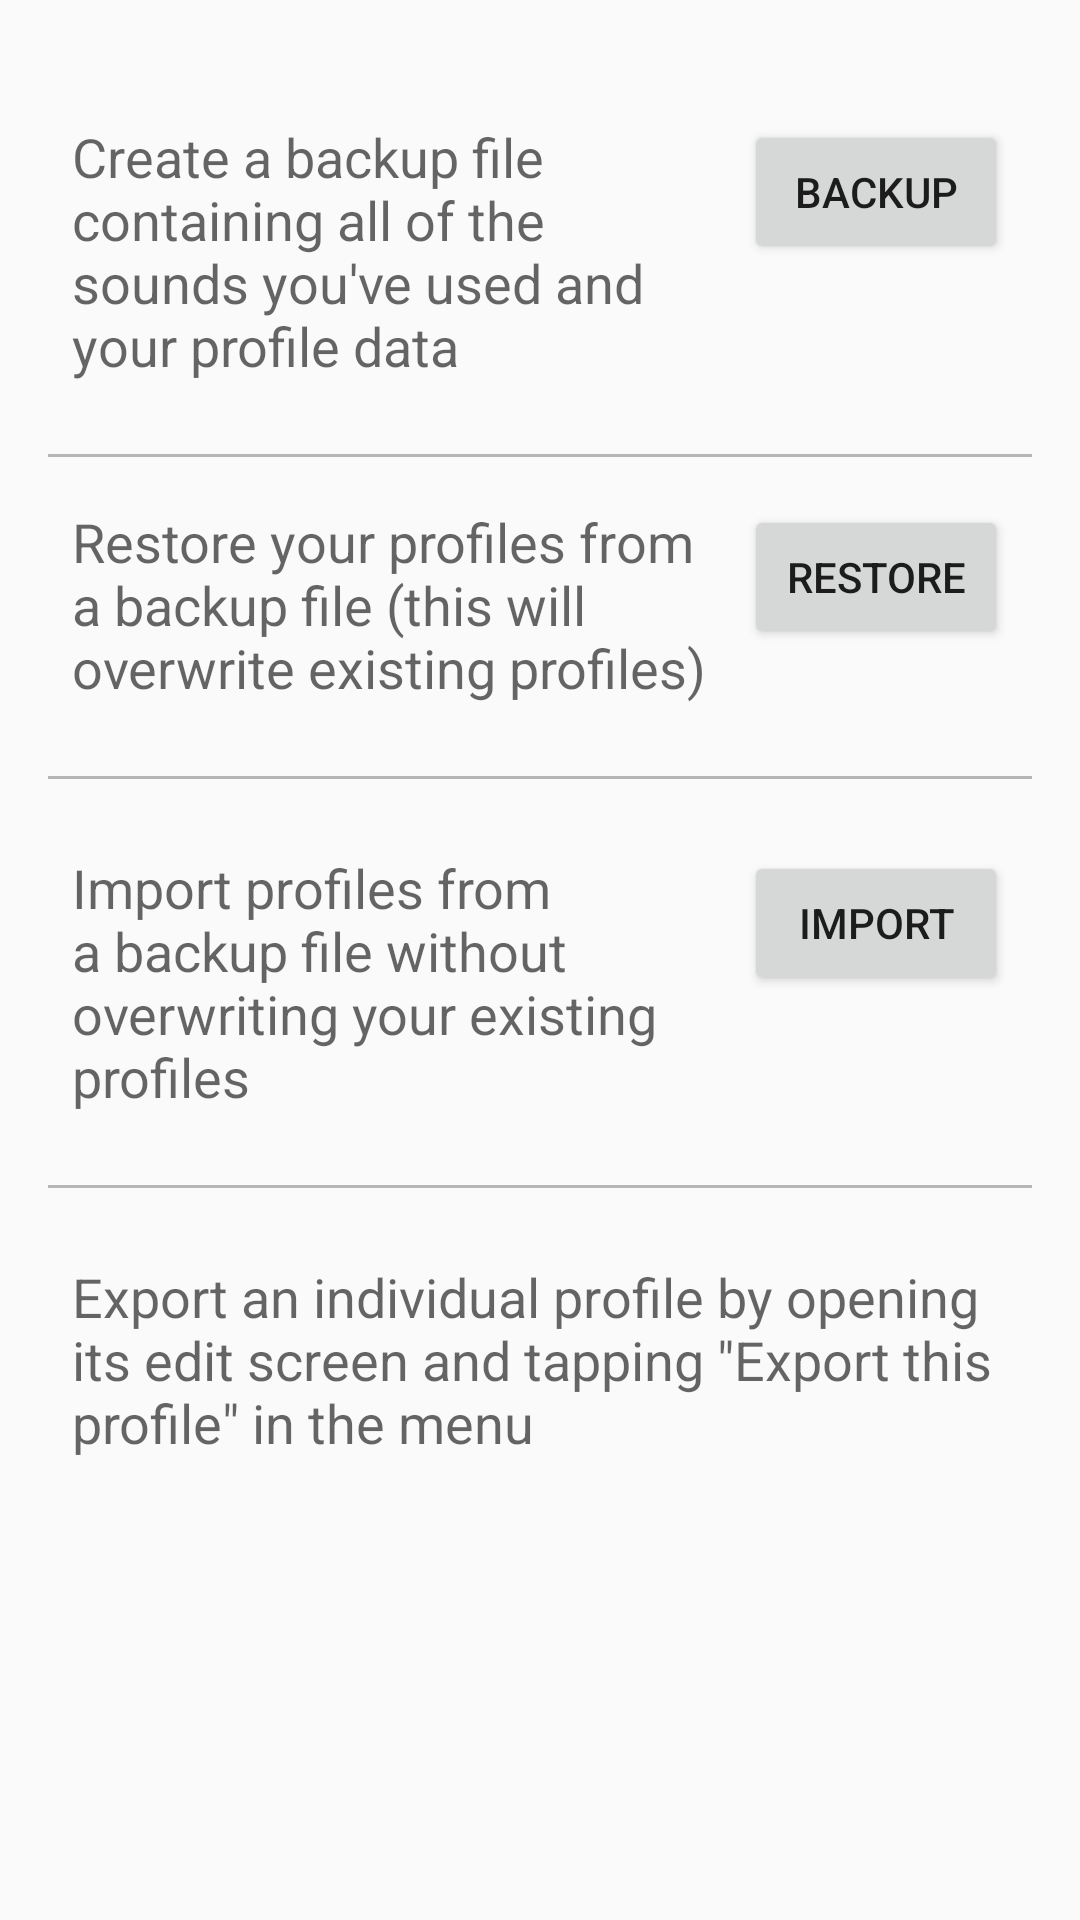

Layout XML and referenced resources for this Android screen:
<!-- AndroidManifest.xml: application theme AppTheme -->
<!-- res/layout/activity_backup_restore.xml -->
<?xml version="1.0" encoding="utf-8"?>
<ScrollView xmlns:android="http://schemas.android.com/apk/res/android"
    xmlns:tools="http://schemas.android.com/tools"
    android:id="@+id/scrollView"
    android:layout_width="fill_parent"
    android:layout_height="fill_parent"
    tools:context="com.blipsqueak.app.BackupRestore">

    <RelativeLayout
        android:layout_width="match_parent"
        android:layout_height="wrap_content"
        android:paddingLeft="@dimen/activity_horizontal_margin"
        android:paddingRight="@dimen/activity_horizontal_margin"
        android:paddingTop="@dimen/activity_vertical_margin"
        android:paddingBottom="@dimen/activity_vertical_margin">

        <Button
            android:layout_width="wrap_content"
            android:layout_height="wrap_content"
            android:text="@string/backup"
            android:id="@+id/btnBackup"
            android:onClick="backup"
            android:layout_alignParentTop="true"
            android:layout_alignParentEnd="true"
            android:layout_marginTop="24dp"
            android:layout_marginLeft="8dp"
            android:layout_marginRight="8dp" />

        <Button
            android:layout_width="wrap_content"
            android:layout_height="wrap_content"
            android:text="@string/restore"
            android:id="@+id/btnRestore"
            android:onClick="startRestore"
            android:layout_below="@+id/divider"
            android:layout_alignParentEnd="true"
            android:layout_marginLeft="8dp"
            android:layout_marginRight="8dp" />

        <TextView
            android:layout_width="wrap_content"
            android:layout_height="wrap_content"
            android:textAppearance="?android:attr/textAppearanceMedium"
            android:text="@string/backup_backupDescription"
            android:id="@+id/tvBackupDescription"
            android:layout_alignParentTop="true"
            android:layout_alignParentStart="true"
            android:layout_toStartOf="@+id/btnBackup"
            android:layout_marginTop="24dp"
            android:minHeight="48dp"
            android:layout_marginLeft="8dp" />

        <TextView
            android:layout_width="wrap_content"
            android:layout_height="wrap_content"
            android:textAppearance="?android:attr/textAppearanceMedium"
            android:text="@string/backup_restoreDescription"
            android:id="@+id/tvRestoreDescription"
            android:layout_below="@+id/divider"
            android:layout_alignParentStart="true"
            android:layout_toStartOf="@+id/btnRestore"
            android:layout_marginLeft="8dp" />

        <View
            android:layout_width="fill_parent"
            android:layout_height="1dip"
            android:background="@color/lightgrey"
            android:id="@+id/divider"
            android:gravity="center_horizontal"
            android:layout_below="@+id/tvBackupDescription"
            android:layout_centerHorizontal="true"
            android:layout_marginTop="24dp"
            android:layout_marginBottom="16dp" />

        <View
            android:layout_width="fill_parent"
            android:layout_height="1dip"
            android:background="@color/lightgrey"
            android:id="@+id/divider2"
            android:gravity="center_horizontal"
            android:layout_below="@+id/tvRestoreDescription"
            android:layout_centerHorizontal="true"
            android:layout_marginTop="24dp"
            android:layout_marginBottom="24dp" />

        <TextView
            android:layout_width="wrap_content"
            android:layout_height="wrap_content"
            android:textAppearance="?android:attr/textAppearanceMedium"
            android:text="@string/backup_importDescription"
            android:id="@+id/tvImportDescription"
            android:layout_below="@+id/divider2"
            android:layout_alignParentStart="true"
            android:layout_toStartOf="@+id/btnImport"
            android:layout_marginLeft="8dp" />

        <Button
            android:layout_width="wrap_content"
            android:layout_height="wrap_content"
            android:text="@string/importButton"
            android:id="@+id/btnImport"
            android:onClick="startImport"
            android:layout_below="@+id/divider2"
            android:layout_alignParentEnd="true"
            android:layout_marginLeft="8dp"
            android:layout_marginRight="8dp" />

        <View
            android:layout_width="fill_parent"
            android:layout_height="1dip"
            android:background="@color/lightgrey"
            android:id="@+id/divider3"
            android:gravity="center_horizontal"
            android:layout_below="@+id/tvImportDescription"
            android:layout_centerHorizontal="true"
            android:layout_marginTop="24dp"
            android:layout_marginBottom="24dp" />

        <TextView
            android:layout_width="wrap_content"
            android:layout_height="wrap_content"
            android:textAppearance="?android:attr/textAppearanceMedium"
            android:text="@string/backup_exportDescription"
            android:id="@+id/tvExportDescription"
            android:layout_below="@+id/divider3"
            android:layout_alignParentStart="true"
            android:layout_toStartOf="@+id/btnImport"
            android:layout_marginLeft="8dp"
            android:layout_alignEnd="@+id/btnImport" />

    </RelativeLayout>
</ScrollView>
<!-- resources referenced by this layout -->
<resources>
  <color name="lightgrey">#B6B6B6</color>
  <dimen name="activity_horizontal_margin">16dp</dimen>
  <dimen name="activity_vertical_margin">16dp</dimen>
  <string name="backup">Backup</string>
  <string name="backup_backupDescription">Create a backup file containing all of the sounds you\'ve used and your profile data</string>
  <string name="backup_exportDescription">Export an individual profile by opening its edit screen and tapping \"Export this profile\" in the menu</string>
  <string name="backup_importDescription">Import profiles from a backup file without overwriting your existing profiles</string>
  <string name="backup_restoreDescription">Restore your profiles from a backup file (this will overwrite existing profiles)</string>
  <string name="importButton">Import</string>
  <string name="restore">Restore</string>
  <style name="AppTheme" parent="AppTheme.Base" />
  <style name="AppTheme.Base" parent="Theme.AppCompat.Light.DarkActionBar">
          <item name="actionBarStyle">@style/ActionBar</item>
          <item name="colorControlNormal">@color/lightgrey</item>
          <item name="colorControlActivated">@color/accent</item>
          <item name="colorControlHighlight">@color/lightgrey</item>
      </style>
  <style name="ActionBar" parent="Widget.AppCompat.Light.ActionBar.Solid.Inverse">
          <item name="background">@color/primary</item>
          <item name="android:height">56dp</item>
      </style>
  <color name="accent">#FFC107</color>
  <color name="primary">#A0557A</color>
</resources>
